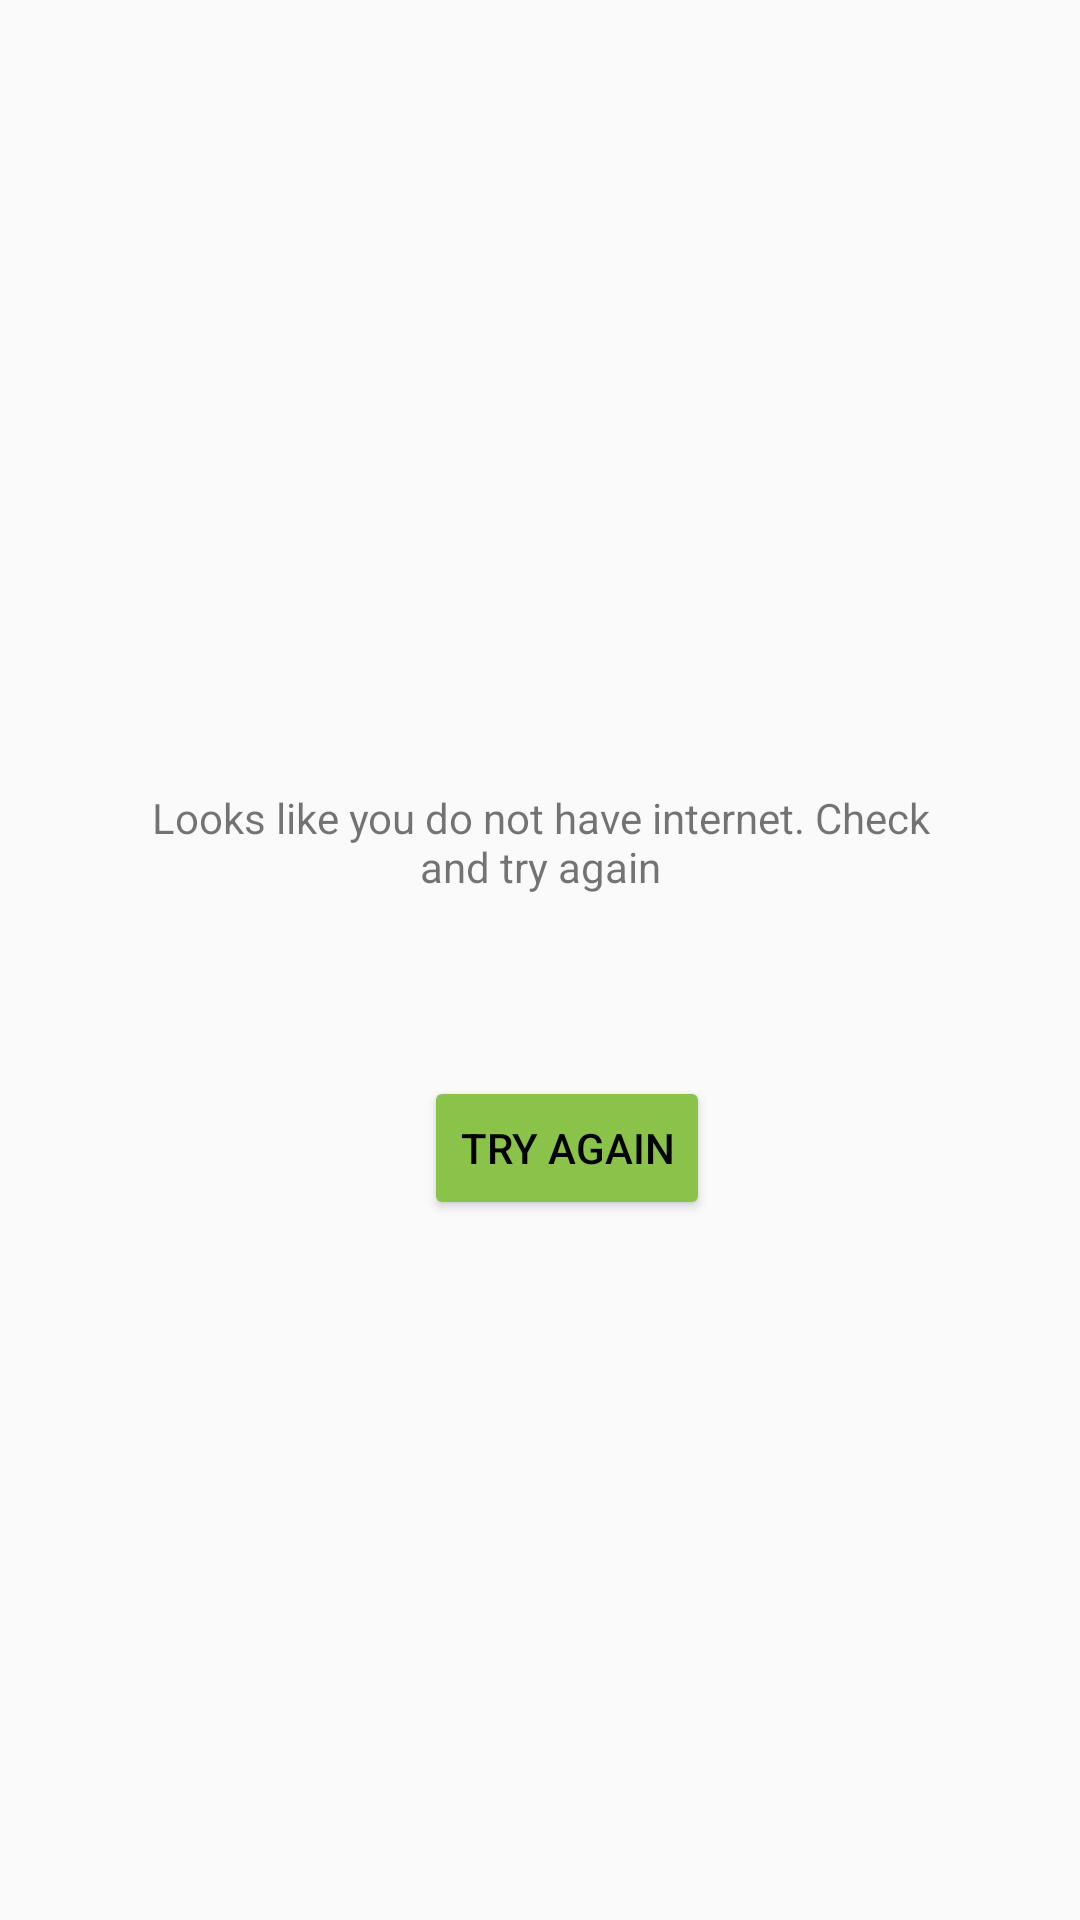

Layout XML and referenced resources for this Android screen:
<!-- AndroidManifest.xml: application theme AppTheme.NoActionBar -->
<!-- res/layout/activity_nointernet.xml -->
<?xml version="1.0" encoding="utf-8"?>
<androidx.constraintlayout.widget.ConstraintLayout xmlns:android="http://schemas.android.com/apk/res/android"
    xmlns:app="http://schemas.android.com/apk/res-auto"
    xmlns:tools="http://schemas.android.com/tools"
    android:layout_width="match_parent"
    android:layout_height="match_parent"
    tools:context=".Nointernet">


    <Button
        android:id="@+id/trynet"
        android:layout_width="wrap_content"
        android:layout_height="wrap_content"
        android:text="Try again"
        android:textColor="#020202"
        app:backgroundTint="#8BC34A"

        app:layout_constraintBottom_toBottomOf="parent"
        app:layout_constraintEnd_toEndOf="parent"
        app:layout_constraintHorizontal_bias="0.534"
        app:layout_constraintStart_toStartOf="parent"
        app:layout_constraintTop_toTopOf="parent"
        app:layout_constraintVertical_bias="0.606" />

    <TextView
        android:id="@+id/textView6"
        android:layout_width="277dp"
        android:layout_height="68dp"
        android:gravity="center"
        android:text="Looks like you do not have internet. Check and try again"
        android:textSize="14dp"
        app:layout_constraintBottom_toBottomOf="parent"
        app:layout_constraintEnd_toEndOf="parent"
        app:layout_constraintStart_toStartOf="parent"
        app:layout_constraintTop_toTopOf="parent"
        app:layout_constraintVertical_bias="0.431" />


</androidx.constraintlayout.widget.ConstraintLayout>
<!-- resources referenced by this layout -->
<resources>
  <style name="AppTheme.NoActionBar" parent="Theme.AppCompat.Light.NoActionBar">
          
          <item name="windowActionBar">false</item>
          <item name="windowNoTitle">true</item>
          
          <item name="android:windowFullscreen">true</item>
          
      </style>
</resources>
